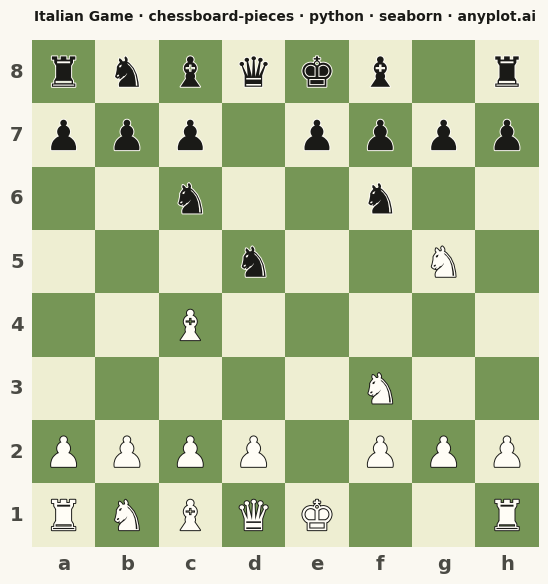

Write the Python code that produced this figure.
"""anyplot.ai
chessboard-pieces: Chess Board with Pieces for Position Diagrams
Library: seaborn 0.13.2 | Python 3.13.13
Quality: 85/100 | Updated: 2026-05-17
"""

import os

import matplotlib.patheffects as pe
import matplotlib.pyplot as plt
import numpy as np
import pandas as pd
import seaborn as sns


# Theme tokens
THEME = os.getenv("ANYPLOT_THEME", "light")
PAGE_BG = "#FAF8F1" if THEME == "light" else "#1A1A17"
ELEVATED_BG = "#FFFDF6" if THEME == "light" else "#242420"
INK = "#1A1A17" if THEME == "light" else "#F0EFE8"
INK_SOFT = "#4A4A44" if THEME == "light" else "#B8B7B0"

# Imprint palette (the board and pieces use chess-specific tones instead)
IMPRINT_PALETTE = ["#009E73", "#C475FD", "#4467A3", "#BD8233", "#AE3030", "#2ABCCD", "#954477", "#99B314"]

# Constants
FILES = "abcdefgh"
RANKS = "12345678"
# Solid glyphs (U+265A to U+265F) for both sides: color, not outline shape, tells the sides apart
SYMBOLS = {"k": "♚", "q": "♛", "r": "♜", "b": "♝", "n": "♞", "p": "♟"}
BOARD_LIGHT = "#EEEED2"  # tournament-style cream
BOARD_DARK = "#769656"  # tournament-style green
WHITE_FILL = "#FFFDF6"
BLACK_FILL = "#1A1A17"

# Columns: set these to your table's column names
SQUARE = "Square"  # role: square
PIECE = "Piece"  # role: piece

# Data: replace this block with your own position, uppercase = white, lowercase = black
# Position: Fried Liver Attack after 1.e4 e5 2.Nf3 Nc6 3.Bc4 Nf6 4.Ng5 d5 5.exd5 Nxd5
position = {
    "a1": "R",
    "b1": "N",
    "c1": "B",
    "d1": "Q",
    "e1": "K",
    "h1": "R",
    "a2": "P",
    "b2": "P",
    "c2": "P",
    "d2": "P",
    "f2": "P",
    "g2": "P",
    "h2": "P",
    "c4": "B",
    "f3": "N",
    "g5": "N",
    "a8": "r",
    "b8": "n",
    "c8": "b",
    "d8": "q",
    "e8": "k",
    "f8": "b",
    "h8": "r",
    "a7": "p",
    "b7": "p",
    "c7": "p",
    "e7": "p",
    "f7": "p",
    "g7": "p",
    "h7": "p",
    "d5": "n",
    "f6": "n",
    "c6": "n",
}
df = pd.DataFrame({SQUARE: list(position.keys()), PIECE: list(position.values())})

# Plot
# Board shade per cell: row 0 is rank 8; the h1 corner (row 7, col 7) is a light square (0)
rows, cols = np.indices((8, 8))
board = (rows + cols + 1) % 2

sns.set_theme(
    style="ticks",
    rc={
        "figure.facecolor": PAGE_BG,
        "axes.facecolor": PAGE_BG,
        "axes.edgecolor": INK_SOFT,
        "axes.labelcolor": INK,
        "text.color": INK,
        "xtick.color": INK_SOFT,
        "ytick.color": INK_SOFT,
    },
)

fig, ax = plt.subplots(figsize=(6, 6), dpi=400, facecolor=PAGE_BG)

sns.heatmap(
    board,
    ax=ax,
    cmap=[BOARD_LIGHT, BOARD_DARK],
    cbar=False,
    square=True,
    linewidths=0,
    xticklabels=list(FILES),
    yticklabels=list(reversed(RANKS)),
)

ax.tick_params(axis="both", which="both", length=0, labelsize=14, pad=6)
ax.set_xticklabels(list(FILES), fontsize=14, fontweight="bold", color=INK_SOFT)
ax.set_yticklabels(list(reversed(RANKS)), fontsize=14, fontweight="bold", color=INK_SOFT, rotation=0)

# Pieces: centered in their squares, sized with a margin to the edges
for square, piece in zip(df[SQUARE], df[PIECE], strict=True):
    col = FILES.index(square[0])
    row = 8 - int(square[1])
    is_white = piece.isupper()
    ax.text(
        col + 0.5,
        row + 0.55,
        SYMBOLS[piece.lower()],
        fontsize=30,
        ha="center",
        va="center",
        color=WHITE_FILL if is_white else BLACK_FILL,
        path_effects=[pe.withStroke(linewidth=1.4, foreground=BLACK_FILL if is_white else WHITE_FILL)],
    )

ax.set_xlabel("")
ax.set_ylabel("")
ax.set_title(
    "Italian Game · chessboard-pieces · python · seaborn · anyplot.ai",
    fontsize=10,
    fontweight="bold",
    pad=14,
    color=INK,
)

fig.tight_layout()
fig.savefig(f"plot-{THEME}.png", dpi=400, facecolor=PAGE_BG)
